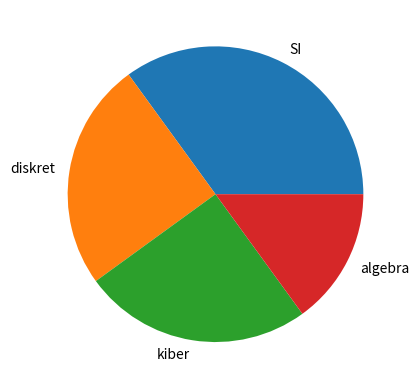

Reproduce this figure in Python.
# -*- coding: utf-8 -*-
"""Untitled2.ipynb

Automatically generated by Colab.

Original file is located at
    https://colab.research.google.com/<link-removed>
"""

import matplotlib.pyplot as plt
import numpy as np
x=np.array([35,25,25,15])
mylabels=["SI", "diskret","kiber","algebra"]
plt.pie(x, labels=mylabels)
plt.show()

